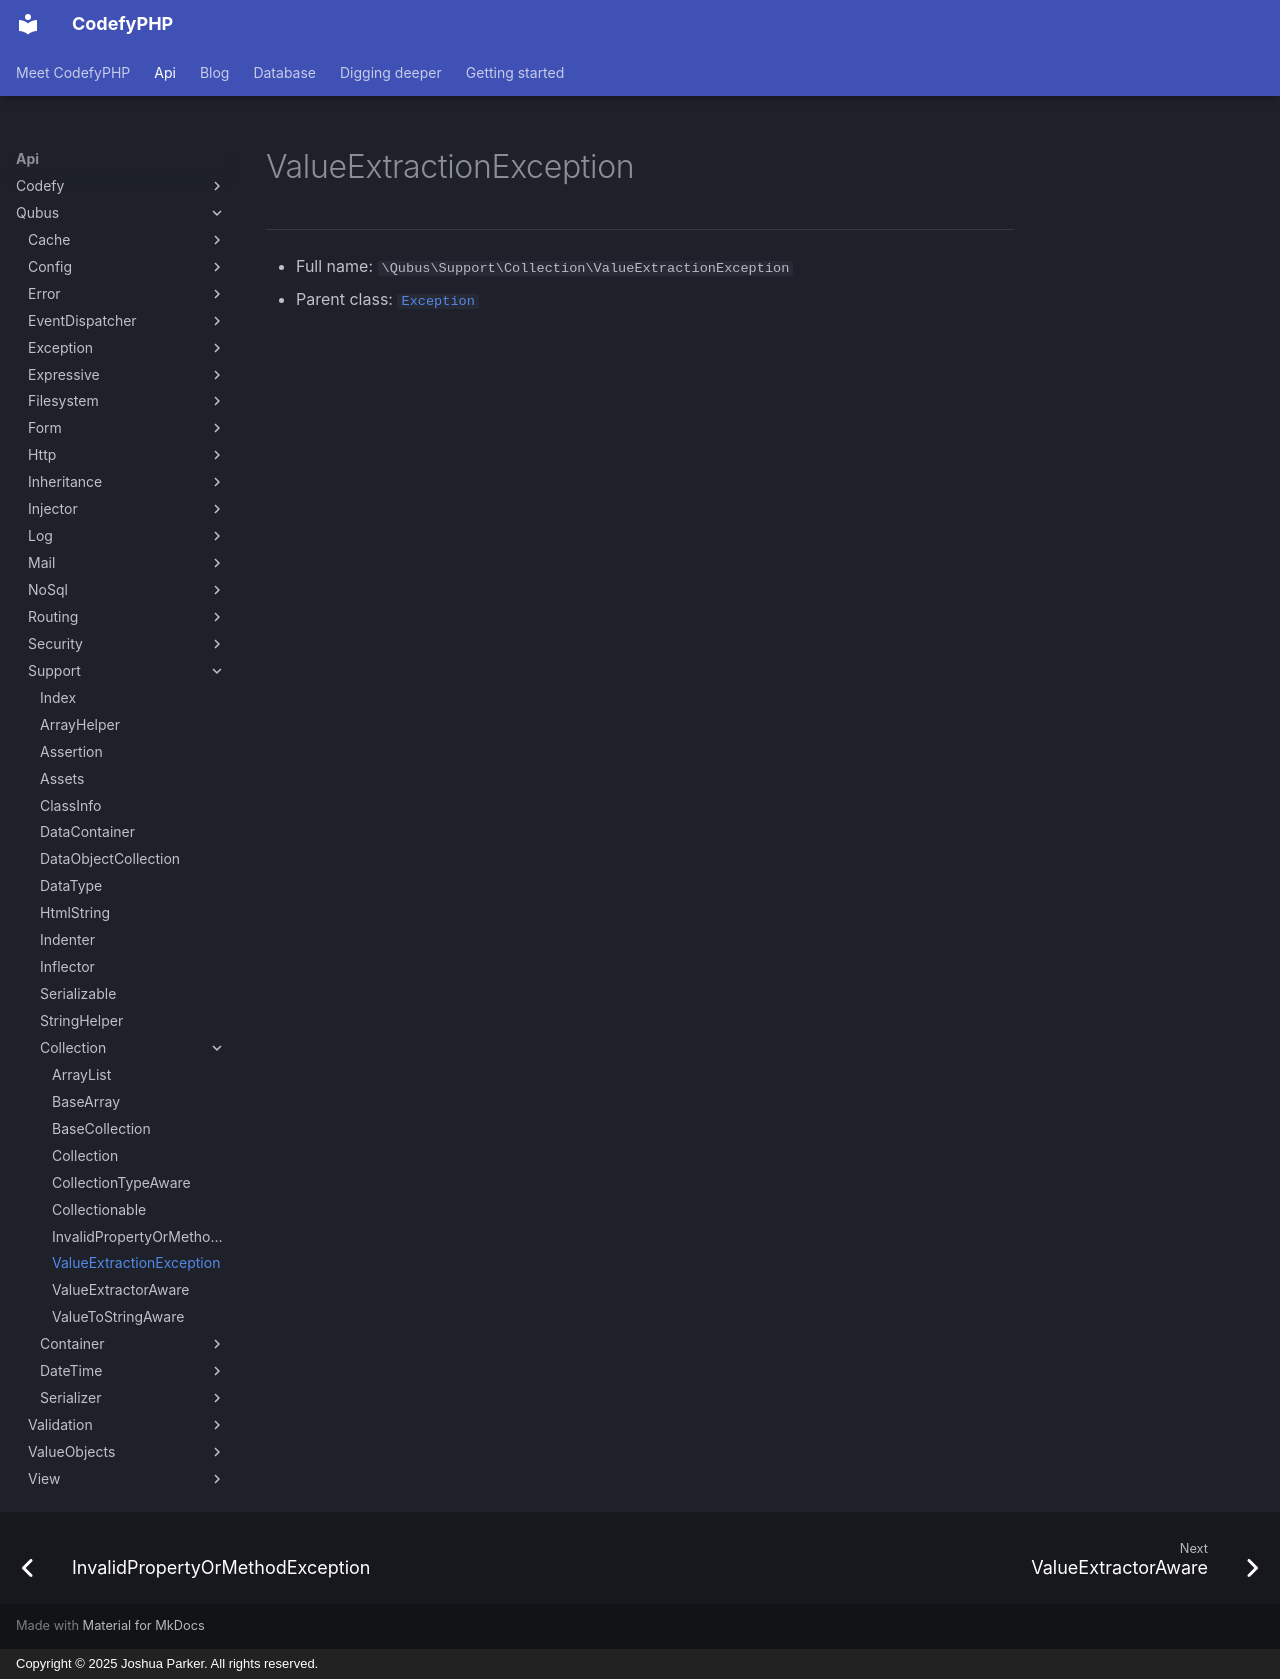

repository: codefyphp/docs · page: api/Qubus/Support/Collection/ValueExtractionException/index.html · generator: mkdocs · copyright: Copyright © 2025 Joshua Parker. All rights reserved.

# ValueExtractionException

***

* Full name: `\Qubus\Support\Collection\ValueExtractionException`
* Parent class: [`Exception`](../../Exception/Exception.md)
